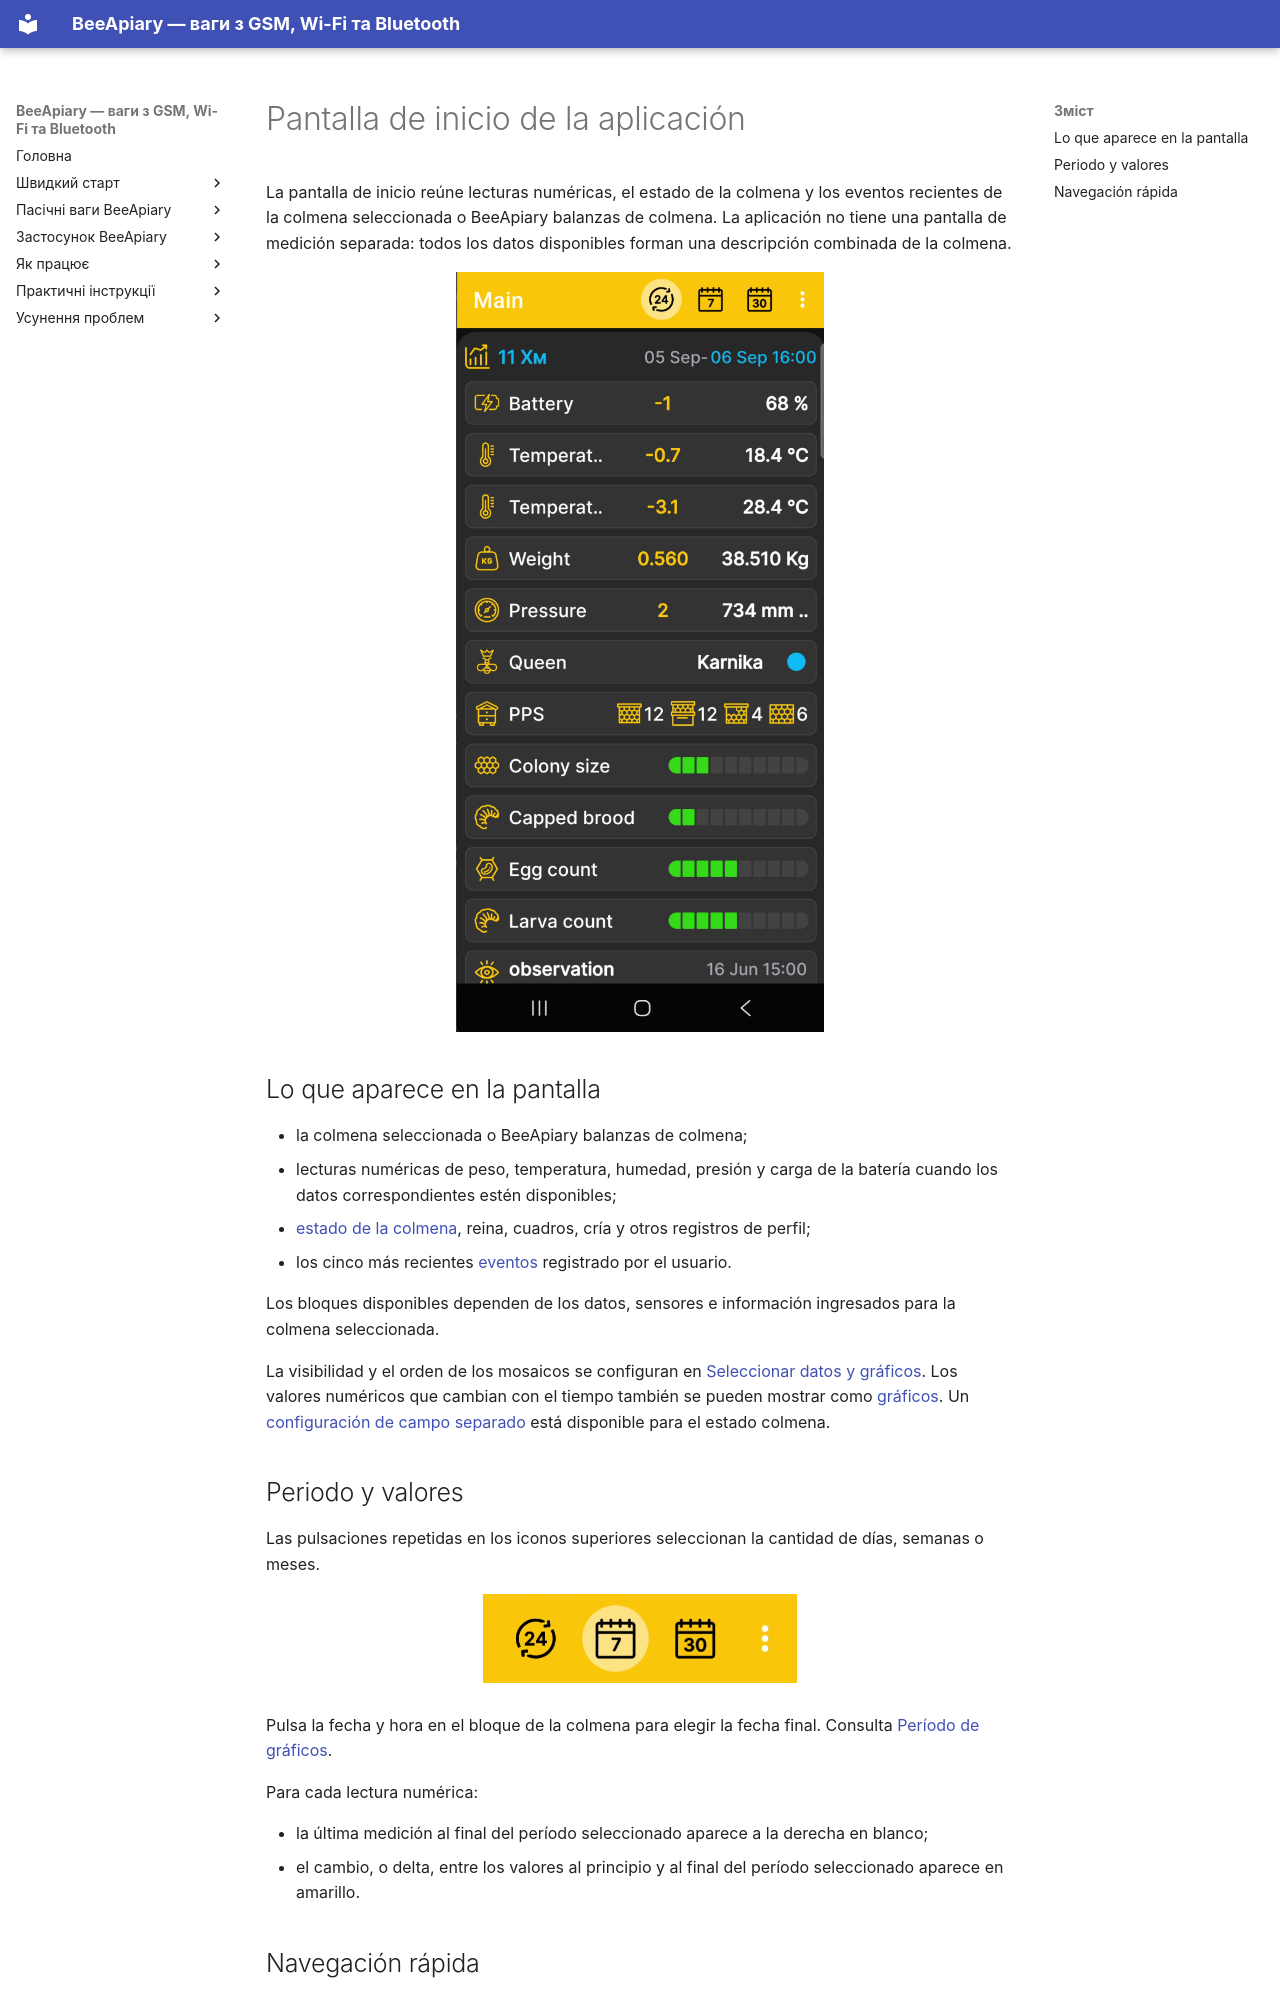

repository: Ivan-Bdgilko/BeeApiary_Docs · page: es/app/main-screen/index.html · generator: mkdocs

# Pantalla de inicio de la aplicación

La pantalla de inicio reúne lecturas numéricas, el estado de la colmena y los eventos recientes de la colmena seleccionada o BeeApiary balanzas de colmena. La aplicación no tiene una pantalla de medición separada: todos los datos disponibles forman una descripción combinada de la colmena.

![Pantalla de inicio de la aplicación con medidas y estado de la colmena.](../../assets/en/app/main-screen/app-home-screen.png){ .doc-screenshot }

## Lo que aparece en la pantalla

- la colmena seleccionada o BeeApiary balanzas de colmena;
- lecturas numéricas de peso, temperatura, humedad, presión y carga de la batería cuando los datos correspondientes estén disponibles;
- [estado de la colmena](hive-state.md), reina, cuadros, cría y otros registros de perfil;
- los cinco más recientes [eventos](events-and-notes.md) registrado por el usuario.

Los bloques disponibles dependen de los datos, sensores e información ingresados para la colmena seleccionada.

La visibilidad y el orden de los mosaicos se configuran en [Seleccionar datos y gráficos](chart-settings.md). Los valores numéricos que cambian con el tiempo también se pueden mostrar como [gráficos](charts.md). Un [configuración de campo separado](hive-state-settings.md) está disponible para el estado colmena.

## Periodo y valores

Las pulsaciones repetidas en los iconos superiores seleccionan la cantidad de días, semanas o meses.

![Iconos para elegir día, semana y mes en la pantalla principal de la aplicación](../../assets/common/app/main-screen/period-selection-icons.png){ .doc-screenshot .period-selection-icons width="314" height="89" }

Pulsa la fecha y hora en el bloque de la colmena para elegir la fecha final. Consulta [Período de gráficos](chart-period.md).

Para cada lectura numérica:

- la última medición al final del período seleccionado aparece a la derecha en blanco;
- el cambio, o delta, entre los valores al principio y al final del período seleccionado aparece en amarillo.
